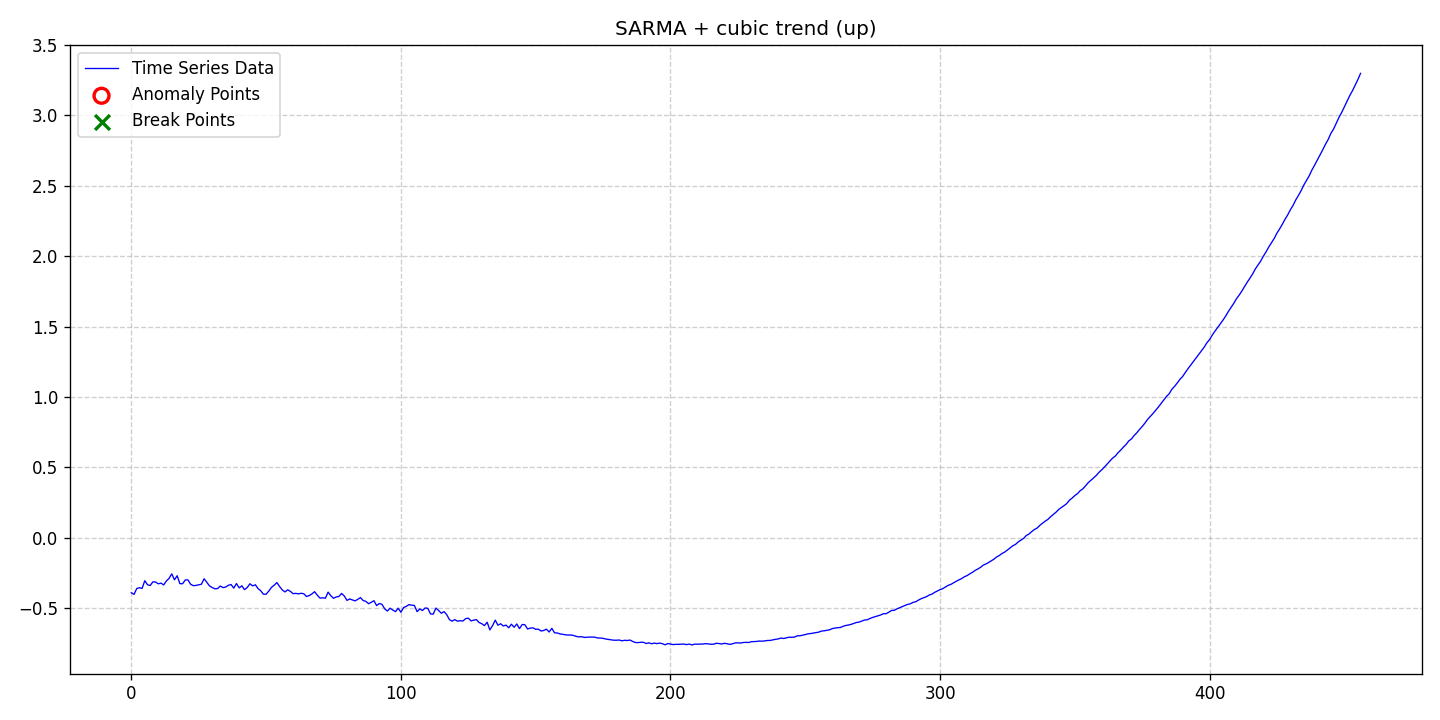

The table this chart was drawn from, first rows:
date, data, stationary, det_lin_up, det_lin_down, det_quad, det_cubic, det_exp, det_damped, stoc_trend, volatility, single_seas, multiple_seas, point_anom_single, point_anom_multi, collect_anom, context_anom, mean_shift, var_shift, trend_shift, point_anom_count, point_anom_location, point_anom_point, collect_anom_count
2020-01-01, -0.3902, 0, 0, 0, 0, 1, 0, 0, 0, 0, 1, 0, 0, 0, 0, 0, 0, 0, 0, 0, none, , 0
2020-01-02, -0.4022, 0, 0, 0, 0, 1, 0, 0, 0, 0, 1, 0, 0, 0, 0, 0, 0, 0, 0, 0, none, , 0
2020-01-03, -0.3607, 0, 0, 0, 0, 1, 0, 0, 0, 0, 1, 0, 0, 0, 0, 0, 0, 0, 0, 0, none, , 0
2020-01-04, -0.3546, 0, 0, 0, 0, 1, 0, 0, 0, 0, 1, 0, 0, 0, 0, 0, 0, 0, 0, 0, none, , 0
2020-01-05, -0.3596, 0, 0, 0, 0, 1, 0, 0, 0, 0, 1, 0, 0, 0, 0, 0, 0, 0, 0, 0, none, , 0
2020-01-06, -0.3048, 0, 0, 0, 0, 1, 0, 0, 0, 0, 1, 0, 0, 0, 0, 0, 0, 0, 0, 0, none, , 0
2020-01-07, -0.3336, 0, 0, 0, 0, 1, 0, 0, 0, 0, 1, 0, 0, 0, 0, 0, 0, 0, 0, 0, none, , 0
2020-01-08, -0.3393, 0, 0, 0, 0, 1, 0, 0, 0, 0, 1, 0, 0, 0, 0, 0, 0, 0, 0, 0, none, , 0
2020-01-09, -0.3129, 0, 0, 0, 0, 1, 0, 0, 0, 0, 1, 0, 0, 0, 0, 0, 0, 0, 0, 0, none, , 0
2020-01-10, -0.3145, 0, 0, 0, 0, 1, 0, 0, 0, 0, 1, 0, 0, 0, 0, 0, 0, 0, 0, 0, none, , 0
2020-01-11, -0.327, 0, 0, 0, 0, 1, 0, 0, 0, 0, 1, 0, 0, 0, 0, 0, 0, 0, 0, 0, none, , 0
2020-01-12, -0.3223, 0, 0, 0, 0, 1, 0, 0, 0, 0, 1, 0, 0, 0, 0, 0, 0, 0, 0, 0, none, , 0
2020-01-13, -0.3348, 0, 0, 0, 0, 1, 0, 0, 0, 0, 1, 0, 0, 0, 0, 0, 0, 0, 0, 0, none, , 0
2020-01-14, -0.3073, 0, 0, 0, 0, 1, 0, 0, 0, 0, 1, 0, 0, 0, 0, 0, 0, 0, 0, 0, none, , 0
2020-01-15, -0.2883, 0, 0, 0, 0, 1, 0, 0, 0, 0, 1, 0, 0, 0, 0, 0, 0, 0, 0, 0, none, , 0
2020-01-16, -0.2562, 0, 0, 0, 0, 1, 0, 0, 0, 0, 1, 0, 0, 0, 0, 0, 0, 0, 0, 0, none, , 0
2020-01-17, -0.2988, 0, 0, 0, 0, 1, 0, 0, 0, 0, 1, 0, 0, 0, 0, 0, 0, 0, 0, 0, none, , 0
2020-01-18, -0.2697, 0, 0, 0, 0, 1, 0, 0, 0, 0, 1, 0, 0, 0, 0, 0, 0, 0, 0, 0, none, , 0
2020-01-19, -0.3257, 0, 0, 0, 0, 1, 0, 0, 0, 0, 1, 0, 0, 0, 0, 0, 0, 0, 0, 0, none, , 0
2020-01-20, -0.3269, 0, 0, 0, 0, 1, 0, 0, 0, 0, 1, 0, 0, 0, 0, 0, 0, 0, 0, 0, none, , 0
2020-01-21, -0.3, 0, 0, 0, 0, 1, 0, 0, 0, 0, 1, 0, 0, 0, 0, 0, 0, 0, 0, 0, none, , 0
2020-01-22, -0.2991, 0, 0, 0, 0, 1, 0, 0, 0, 0, 1, 0, 0, 0, 0, 0, 0, 0, 0, 0, none, , 0
2020-01-23, -0.3302, 0, 0, 0, 0, 1, 0, 0, 0, 0, 1, 0, 0, 0, 0, 0, 0, 0, 0, 0, none, , 0
2020-01-24, -0.3404, 0, 0, 0, 0, 1, 0, 0, 0, 0, 1, 0, 0, 0, 0, 0, 0, 0, 0, 0, none, , 0
2020-01-25, -0.3383, 0, 0, 0, 0, 1, 0, 0, 0, 0, 1, 0, 0, 0, 0, 0, 0, 0, 0, 0, none, , 0
2020-01-26, -0.3343, 0, 0, 0, 0, 1, 0, 0, 0, 0, 1, 0, 0, 0, 0, 0, 0, 0, 0, 0, none, , 0
2020-01-27, -0.3301, 0, 0, 0, 0, 1, 0, 0, 0, 0, 1, 0, 0, 0, 0, 0, 0, 0, 0, 0, none, , 0
2020-01-28, -0.2911, 0, 0, 0, 0, 1, 0, 0, 0, 0, 1, 0, 0, 0, 0, 0, 0, 0, 0, 0, none, , 0
2020-01-29, -0.3162, 0, 0, 0, 0, 1, 0, 0, 0, 0, 1, 0, 0, 0, 0, 0, 0, 0, 0, 0, none, , 0
2020-01-30, -0.3419, 0, 0, 0, 0, 1, 0, 0, 0, 0, 1, 0, 0, 0, 0, 0, 0, 0, 0, 0, none, , 0
2020-01-31, -0.3536, 0, 0, 0, 0, 1, 0, 0, 0, 0, 1, 0, 0, 0, 0, 0, 0, 0, 0, 0, none, , 0
2020-02-01, -0.3623, 0, 0, 0, 0, 1, 0, 0, 0, 0, 1, 0, 0, 0, 0, 0, 0, 0, 0, 0, none, , 0
2020-02-02, -0.3609, 0, 0, 0, 0, 1, 0, 0, 0, 0, 1, 0, 0, 0, 0, 0, 0, 0, 0, 0, none, , 0
2020-02-03, -0.3428, 0, 0, 0, 0, 1, 0, 0, 0, 0, 1, 0, 0, 0, 0, 0, 0, 0, 0, 0, none, , 0
2020-02-04, -0.3541, 0, 0, 0, 0, 1, 0, 0, 0, 0, 1, 0, 0, 0, 0, 0, 0, 0, 0, 0, none, , 0
2020-02-05, -0.3503, 0, 0, 0, 0, 1, 0, 0, 0, 0, 1, 0, 0, 0, 0, 0, 0, 0, 0, 0, none, , 0
2020-02-06, -0.3377, 0, 0, 0, 0, 1, 0, 0, 0, 0, 1, 0, 0, 0, 0, 0, 0, 0, 0, 0, none, , 0
2020-02-07, -0.3321, 0, 0, 0, 0, 1, 0, 0, 0, 0, 1, 0, 0, 0, 0, 0, 0, 0, 0, 0, none, , 0
2020-02-08, -0.3578, 0, 0, 0, 0, 1, 0, 0, 0, 0, 1, 0, 0, 0, 0, 0, 0, 0, 0, 0, none, , 0
2020-02-09, -0.3251, 0, 0, 0, 0, 1, 0, 0, 0, 0, 1, 0, 0, 0, 0, 0, 0, 0, 0, 0, none, , 0
2020-02-10, -0.3559, 0, 0, 0, 0, 1, 0, 0, 0, 0, 1, 0, 0, 0, 0, 0, 0, 0, 0, 0, none, , 0
2020-02-11, -0.3415, 0, 0, 0, 0, 1, 0, 0, 0, 0, 1, 0, 0, 0, 0, 0, 0, 0, 0, 0, none, , 0
2020-02-12, -0.3685, 0, 0, 0, 0, 1, 0, 0, 0, 0, 1, 0, 0, 0, 0, 0, 0, 0, 0, 0, none, , 0
2020-02-13, -0.3531, 0, 0, 0, 0, 1, 0, 0, 0, 0, 1, 0, 0, 0, 0, 0, 0, 0, 0, 0, none, , 0
2020-02-14, -0.3267, 0, 0, 0, 0, 1, 0, 0, 0, 0, 1, 0, 0, 0, 0, 0, 0, 0, 0, 0, none, , 0
2020-02-15, -0.3419, 0, 0, 0, 0, 1, 0, 0, 0, 0, 1, 0, 0, 0, 0, 0, 0, 0, 0, 0, none, , 0
2020-02-16, -0.3339, 0, 0, 0, 0, 1, 0, 0, 0, 0, 1, 0, 0, 0, 0, 0, 0, 0, 0, 0, none, , 0
2020-02-17, -0.3607, 0, 0, 0, 0, 1, 0, 0, 0, 0, 1, 0, 0, 0, 0, 0, 0, 0, 0, 0, none, , 0
2020-02-18, -0.3764, 0, 0, 0, 0, 1, 0, 0, 0, 0, 1, 0, 0, 0, 0, 0, 0, 0, 0, 0, none, , 0
2020-02-19, -0.4006, 0, 0, 0, 0, 1, 0, 0, 0, 0, 1, 0, 0, 0, 0, 0, 0, 0, 0, 0, none, , 0
2020-02-20, -0.4012, 0, 0, 0, 0, 1, 0, 0, 0, 0, 1, 0, 0, 0, 0, 0, 0, 0, 0, 0, none, , 0
2020-02-21, -0.3783, 0, 0, 0, 0, 1, 0, 0, 0, 0, 1, 0, 0, 0, 0, 0, 0, 0, 0, 0, none, , 0
2020-02-22, -0.3522, 0, 0, 0, 0, 1, 0, 0, 0, 0, 1, 0, 0, 0, 0, 0, 0, 0, 0, 0, none, , 0
2020-02-23, -0.3367, 0, 0, 0, 0, 1, 0, 0, 0, 0, 1, 0, 0, 0, 0, 0, 0, 0, 0, 0, none, , 0
2020-02-24, -0.3181, 0, 0, 0, 0, 1, 0, 0, 0, 0, 1, 0, 0, 0, 0, 0, 0, 0, 0, 0, none, , 0
2020-02-25, -0.3461, 0, 0, 0, 0, 1, 0, 0, 0, 0, 1, 0, 0, 0, 0, 0, 0, 0, 0, 0, none, , 0
2020-02-26, -0.3705, 0, 0, 0, 0, 1, 0, 0, 0, 0, 1, 0, 0, 0, 0, 0, 0, 0, 0, 0, none, , 0
2020-02-27, -0.3847, 0, 0, 0, 0, 1, 0, 0, 0, 0, 1, 0, 0, 0, 0, 0, 0, 0, 0, 0, none, , 0
2020-02-28, -0.3699, 0, 0, 0, 0, 1, 0, 0, 0, 0, 1, 0, 0, 0, 0, 0, 0, 0, 0, 0, none, , 0
2020-02-29, -0.3804, 0, 0, 0, 0, 1, 0, 0, 0, 0, 1, 0, 0, 0, 0, 0, 0, 0, 0, 0, none, , 0
... 397 more rows
